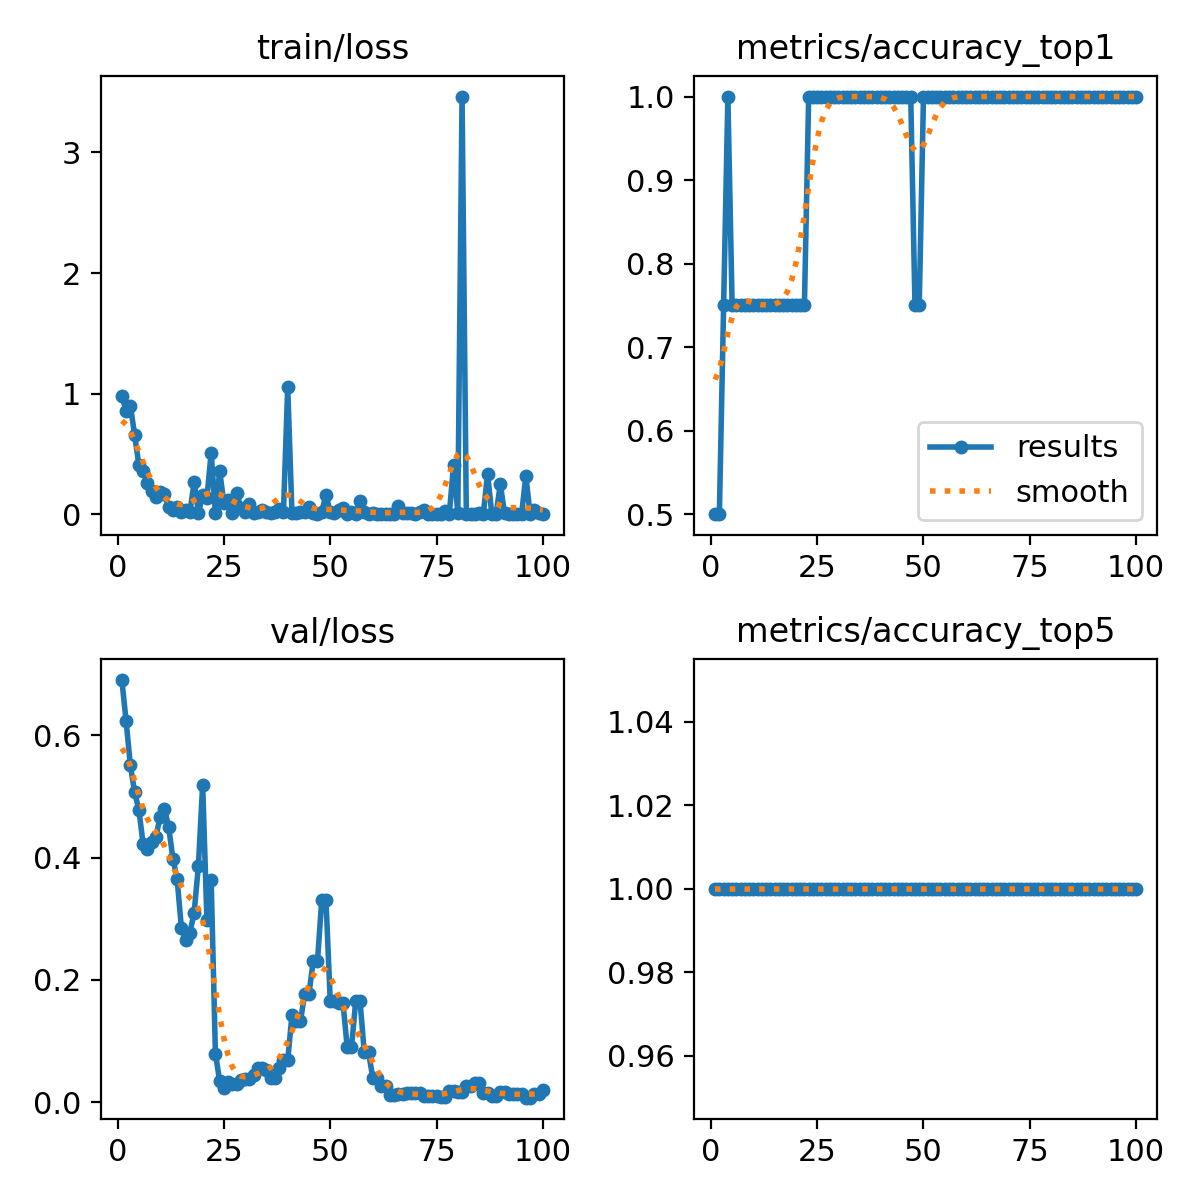

Data behind this chart, as committed beside it:
epoch, time, train/loss, metrics/accuracy_top1, metrics/accuracy_top5, val/loss, lr/pg0, lr/pg1, lr/pg2
1, 1.648, 0.9839, 0.5, 1, 0.6901, 1.667e-05, 1.667e-05, 1.667e-05
2, 4.102, 0.8566, 0.5, 1, 0.6227, 4.95149e-05, 4.95149e-05, 4.95149e-05
3, 5.035, 0.8996, 0.75, 1, 0.5506, 8.16997e-05, 8.16997e-05, 8.16997e-05
4, 5.966, 0.6586, 1, 1, 0.5066, 0.0001132, 0.0001132, 0.0001132
5, 6.898, 0.4072, 0.75, 1, 0.4783, 0.0001441, 0.0001441, 0.0001441
6, 7.827, 0.3582, 0.75, 1, 0.4218, 0.0001743, 0.0001743, 0.0001743
7, 8.774, 0.2579, 0.75, 1, 0.4141, 0.0002038, 0.0002038, 0.0002038
8, 9.726, 0.1902, 0.75, 1, 0.4254, 0.0002327, 0.0002327, 0.0002327
9, 10.66, 0.1397, 0.75, 1, 0.4334, 0.0002609, 0.0002609, 0.0002609
10, 11.64, 0.1837, 0.75, 1, 0.4669, 0.0002885, 0.0002885, 0.0002885
11, 12.53, 0.1647, 0.75, 1, 0.4799, 0.0003154, 0.0003154, 0.0003154
12, 13.42, 0.05892, 0.75, 1, 0.4504, 0.0003417, 0.0003417, 0.0003417
13, 14.31, 0.03286, 0.75, 1, 0.3983, 0.0003672, 0.0003672, 0.0003672
14, 15.2, 0.06043, 0.75, 1, 0.3644, 0.0003922, 0.0003922, 0.0003922
15, 16.09, 0.01567, 0.75, 1, 0.2848, 0.0004164, 0.0004164, 0.0004164
16, 16.98, 0.03353, 0.75, 1, 0.2658, 0.00044, 0.00044, 0.00044
17, 17.87, 0.01803, 0.75, 1, 0.2768, 0.000463, 0.000463, 0.000463
18, 18.76, 0.2671, 0.75, 1, 0.3101, 0.0004853, 0.0004853, 0.0004853
19, 19.65, 0.01184, 0.75, 1, 0.3869, 0.0005069, 0.0005069, 0.0005069
20, 20.53, 0.1572, 0.75, 1, 0.5191, 0.0005278, 0.0005278, 0.0005278
21, 21.41, 0.1365, 0.75, 1, 0.2979, 0.0005481, 0.0005481, 0.0005481
22, 22.29, 0.508, 0.75, 1, 0.3628, 0.0005678, 0.0005678, 0.0005678
23, 23.18, 0.00819, 1, 1, 0.07944, 0.0005868, 0.0005868, 0.0005868
24, 24.07, 0.3558, 1, 1, 0.03442, 0.0006051, 0.0006051, 0.0006051
25, 24.97, 0.09396, 1, 1, 0.02394, 0.0006228, 0.0006228, 0.0006228
26, 25.86, 0.116, 1, 1, 0.0332, 0.0006398, 0.0006398, 0.0006398
27, 26.75, 0.01012, 1, 1, 0.02953, 0.0006561, 0.0006561, 0.0006561
28, 27.64, 0.172, 1, 1, 0.02953, 0.0006718, 0.0006718, 0.0006718
29, 28.53, 0.05439, 1, 1, 0.03561, 0.0006868, 0.0006868, 0.0006868
30, 29.43, 0.01768, 1, 1, 0.03797, 0.0007012, 0.0007012, 0.0007012
31, 30.31, 0.08454, 1, 1, 0.03797, 0.0007149, 0.0007149, 0.0007149
32, 31.2, 0.0098, 1, 1, 0.04444, 0.0007279, 0.0007279, 0.0007279
33, 32.09, 0.02083, 1, 1, 0.0565, 0.0007403, 0.0007403, 0.0007403
34, 32.97, 0.03659, 1, 1, 0.0565, 0.000752, 0.000752, 0.000752
35, 33.86, 0.01869, 1, 1, 0.05308, 0.0007631, 0.0007631, 0.0007631
36, 34.76, 0.01253, 1, 1, 0.04031, 0.0007735, 0.0007735, 0.0007735
37, 35.65, 0.01918, 1, 1, 0.04031, 0.0007832, 0.0007832, 0.0007832
38, 36.54, 0.04648, 1, 1, 0.05567, 0.0007923, 0.0007923, 0.0007923
39, 37.43, 0.01831, 1, 1, 0.06837, 0.0008007, 0.0008007, 0.0008007
40, 38.32, 1.053, 1, 1, 0.06837, 0.0008085, 0.0008085, 0.0008085
41, 39.21, 0.00999, 1, 1, 0.1425, 0.0008156, 0.0008156, 0.0008156
42, 40.11, 0.00928, 1, 1, 0.1329, 0.000822, 0.000822, 0.000822
43, 40.98, 0.01643, 1, 1, 0.1329, 0.0008278, 0.0008278, 0.0008278
44, 41.87, 0.02095, 1, 1, 0.1774, 0.0008329, 0.0008329, 0.0008329
45, 42.76, 0.05978, 1, 1, 0.1774, 0.0008374, 0.0008374, 0.0008374
46, 43.64, 0.00924, 1, 1, 0.231, 0.0008412, 0.0008412, 0.0008412
47, 44.52, 0.00397, 1, 1, 0.231, 0.0008443, 0.0008443, 0.0008443
48, 45.42, 0.01984, 0.75, 1, 0.3301, 0.0008468, 0.0008468, 0.0008468
49, 46.3, 0.1615, 0.75, 1, 0.3301, 0.0008486, 0.0008486, 0.0008486
50, 47.19, 0.01647, 1, 1, 0.1656, 0.0008498, 0.0008498, 0.0008498
51, 48.07, 0.01029, 1, 1, 0.1656, 0.0008418, 0.0008418, 0.0008418
52, 48.97, 0.03142, 1, 1, 0.162, 0.0008253, 0.0008253, 0.0008253
53, 49.85, 0.05402, 1, 1, 0.162, 0.0008088, 0.0008088, 0.0008088
54, 50.75, 0.00286, 1, 1, 0.08982, 0.0007923, 0.0007923, 0.0007923
55, 51.63, 0.01654, 1, 1, 0.08982, 0.0007758, 0.0007758, 0.0007758
56, 52.53, 0.00491, 1, 1, 0.166, 0.0007593, 0.0007593, 0.0007593
57, 53.41, 0.1095, 1, 1, 0.166, 0.0007428, 0.0007428, 0.0007428
58, 54.3, 0.02208, 1, 1, 0.08197, 0.0007263, 0.0007263, 0.0007263
59, 55.19, 0.00489, 1, 1, 0.08197, 0.0007098, 0.0007098, 0.0007098
60, 56.08, 0.00797, 1, 1, 0.04022, 0.0006933, 0.0006933, 0.0006933
... 40 more rows
